Run: headless pygame with SDL's dummy video driver; simulated clock (each Clock.tick advances the game by its frame time, no real sleeping); random seed 0; keys injected as events and as key.get_pressed() state; no mouse input.
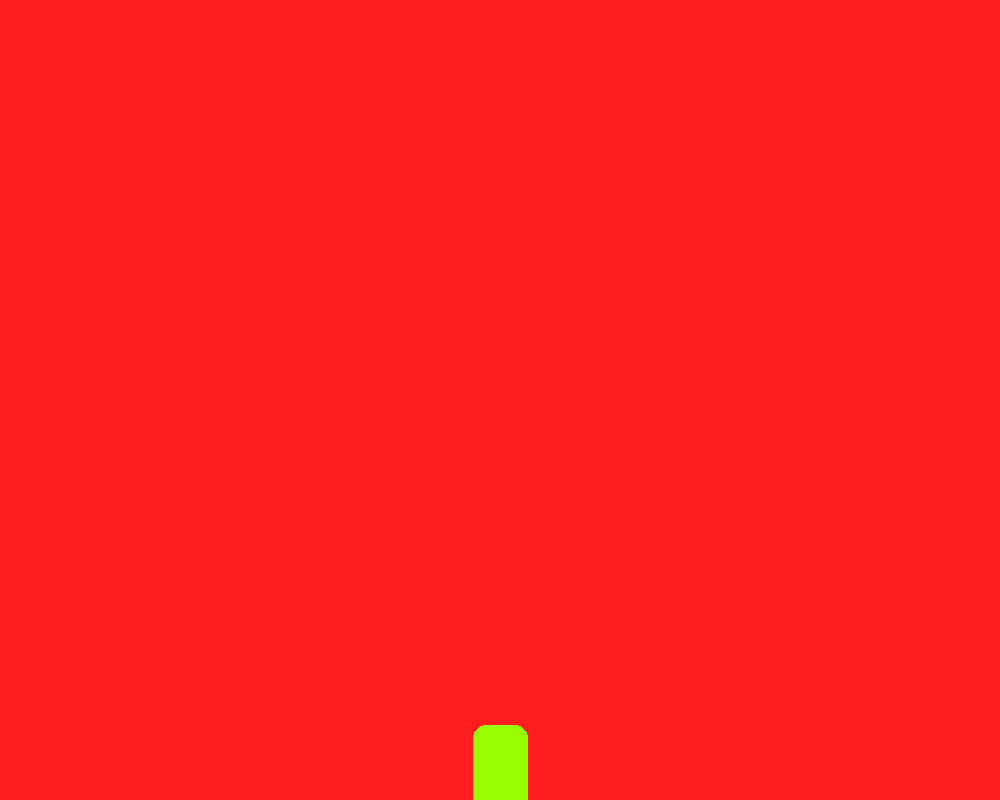
Frame 1 of 4 · flips 1–60 · no input
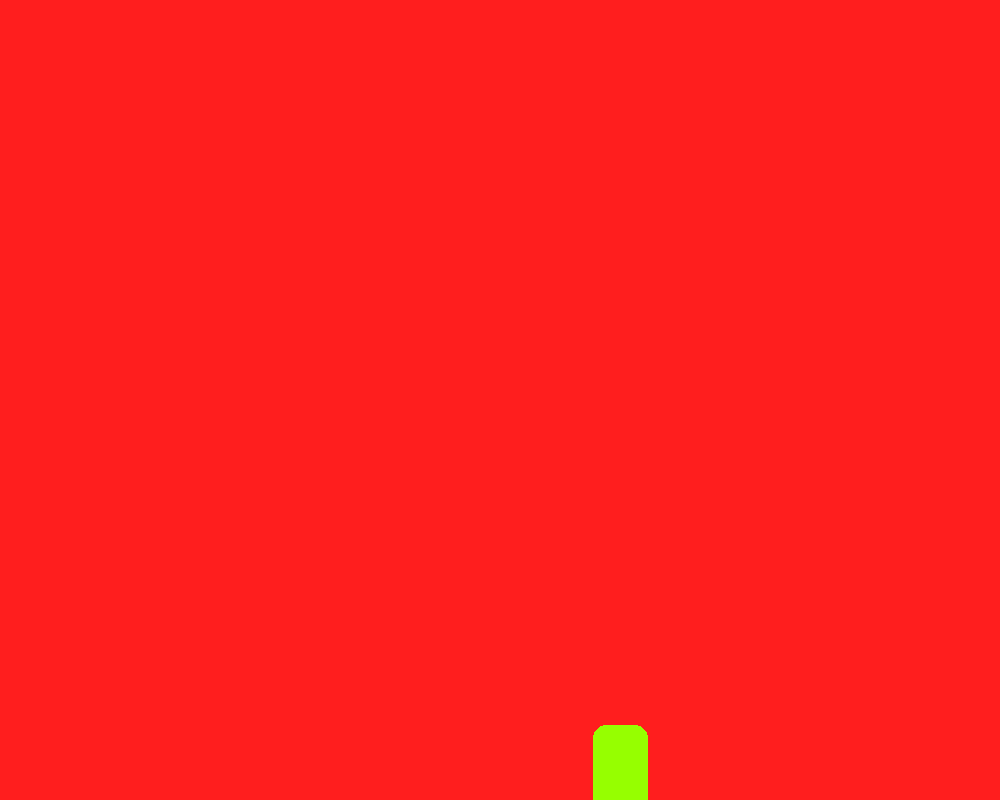
Frame 2 of 4 · flips 61–180 · tapped SPACE, RETURN · held RIGHT (→), D
Frame 3 of 4 · flips 181–300 · held DOWN (↓), S · screen unchanged from frame 2, image omitted
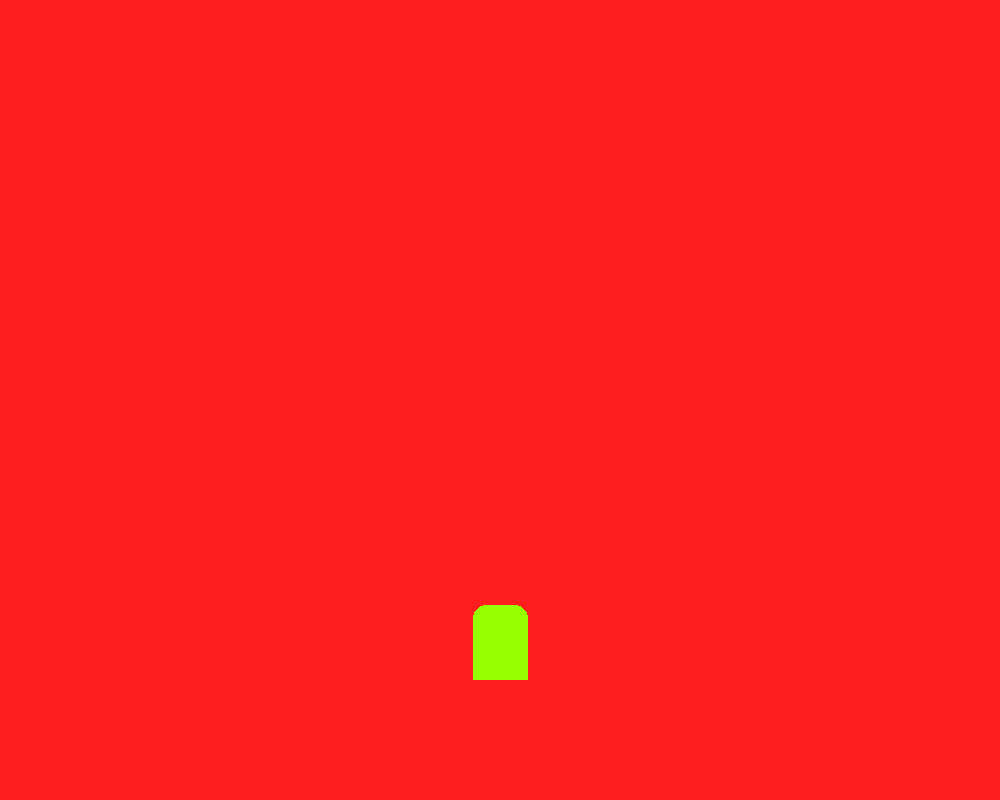
Frame 4 of 4 · flips 301–420 · held LEFT (←), A, UP (↑), W

The pygame program that drew these frames:

import pygame as pg
pg.init()


# Window Dimensions
width, height = 1000, 800


# Window Creation
WIN = pg.display.set_mode((width, height))
pg.display.set_caption("PYTHON _- _ PLATFORMER")


# Player Settings
PLAYER_width, PLAYER_height = 55, 75
Player_X = width // 2 - PLAYER_width // 2
Player_Y = height- PLAYER_height
PlayerVel = 1
player = pg.Rect(Player_X, Player_Y, PLAYER_width, PLAYER_height)
player_x = float(Player_X)
player_y = float(Player_Y)


def movement():
	global player, PlayerVel, player_x, player_y
	key = pg.key.get_pressed()
	if key[pg.K_a] and player.x > 0:
		player_x -= PlayerVel
	if key[pg.K_d] and player.x < width - PLAYER_width:
		player_x += PlayerVel
	if key[pg.K_s] and player.y < height - PLAYER_height:
		player_y += PlayerVel
	if key[pg.K_w] and player.y > 0:
		player_y -= PlayerVel
	if key[pg.K_LSHIFT]:
		PlayerVel = 2
	else:
		PlayerVel = 1
	if key[pg.K_LCTRL]:
		new_height = 55
		PlayerVel = 0.25
	else:
		new_height = 75
	if player.height != new_height:
		player_y = player_y + player.height - new_height
		player.height = new_height
	player.x = int(player_x)
	player.y = int(player_y)

def draw(player):
	WIN.fill((255, 30, 30))
	pg.draw.rect(WIN, (150, 255, 0), player, border_top_left_radius=PLAYER_width//4, border_top_right_radius=PLAYER_width//4)
	pg.display.flip()
clock = pg.time.Clock()
def main():
	global WIN
	global width, height
	running = True
	while running:
		for event in pg.event.get():
			if event.type == pg.QUIT:
				running = False
			elif event.type == pg.KEYUP:
				if event.key == pg.K_ESCAPE:
					running = False
				elif event.key == pg.K_EQUALS:
					width += 5
					height += 5
					WIN = pg.display.set_mode((width, height))
				elif event.key == pg.K_MINUS:
					width = max(400, width - 5)
					height = max(300, height - 5)
					WIN = pg.display.set_mode((width, height))

		movement()
		draw(player)
		clock.tick(120)
	pg.quit()
main()
